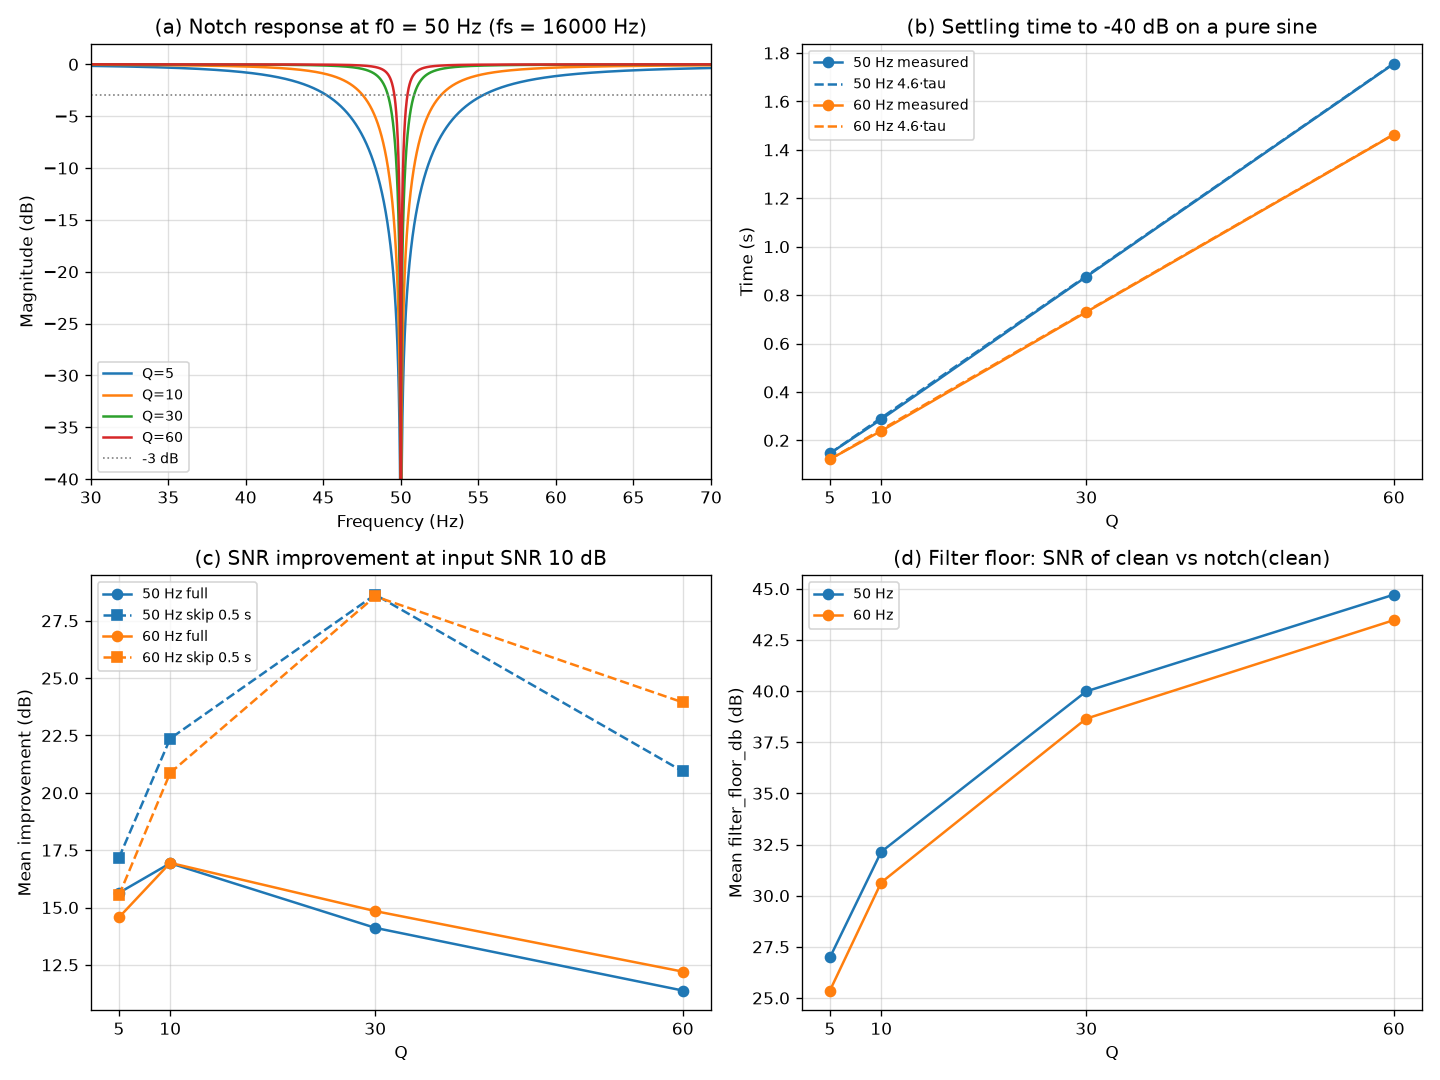

Values plotted in this chart, from the file beside it:
q, f0, bw_measured_hz, bw_theory_hz, settling_s, tau_s, t40_theory_s, n_files, improvement_mean_db, improvement_min_db, improvement_max_db, improvement_skip_mean_db, improvement_skip_min_db, improvement_skip_max_db, filter_floor_mean_db, filter_floor_min_db, filter_floor_max_db
5.0, 50, 10.0, 10.0, 0.1463, 0.0318, 0.1464, 20, 15.64, 4.225, 18.71, 17.17, 3.376, 20.64, 26.98, 14.3, 30.06
10.0, 50, 5.0, 5.0, 0.2868, 0.0637, 0.2928, 20, 16.93, 6.54, 20.17, 22.36, 5.853, 26.61, 32.14, 16.8, 36
30.0, 50, 1.667, 1.667, 0.8758, 0.191, 0.8785, 20, 14.11, 10.03, 16.61, 28.64, 11.15, 34.17, 39.98, 22.11, 45.24
60.0, 50, 0.8333, 0.8333, 1.756, 0.382, 1.757, 20, 11.38, 8.12, 13.61, 20.93, 14.72, 24.39, 44.71, 26.63, 50.84
5.0, 60, 12.0, 12.0, 0.1219, 0.0265, 0.122, 20, 14.57, 4.253, 17.34, 15.53, 3.415, 18.69, 25.36, 14.31, 28.12
10.0, 60, 6.0, 6.0, 0.239, 0.0531, 0.244, 20, 16.95, 6.595, 20.03, 20.87, 5.878, 24.63, 30.64, 16.81, 34.04
30.0, 60, 2.0, 2.0, 0.7298, 0.1592, 0.7321, 20, 14.84, 10.12, 17.33, 28.56, 10.88, 33.52, 38.65, 21.83, 43.27
60.0, 60, 1.0, 1.0, 1.463, 0.3183, 1.464, 20, 12.2, 8.875, 14.38, 23.94, 14.76, 27.34, 43.46, 26.14, 48.91
